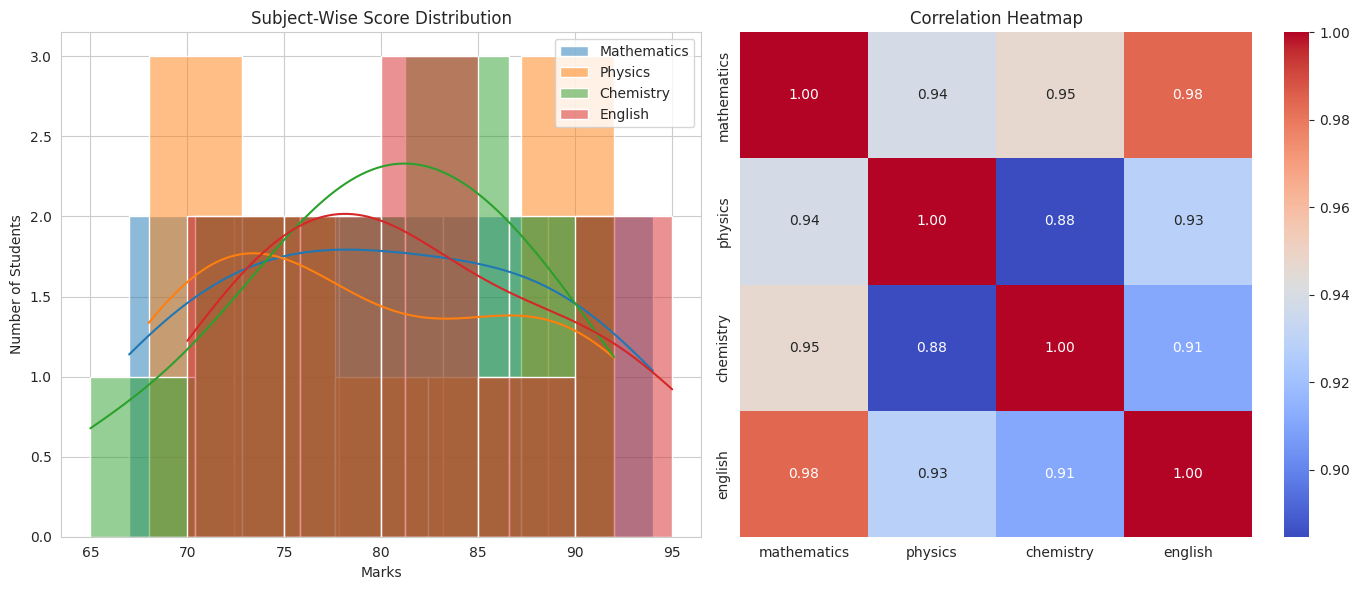

The script that saved this image:
import pandas as pd
import seaborn as sns
import matplotlib.pyplot as plt

data = {
    'student': ['s1', 's2', 's3', 's4', 's5', 's6', 's7', 's8', 's9', 's10'],
    'mathematics': [78, 85, 67, 90, 73, 81, 69, 94, 76, 88],
    'physics': [72, 88, 70, 92, 75, 79, 68, 90, 74, 85],
    'chemistry': [75, 82, 65, 88, 78, 83, 72, 92, 79, 86],
    'english': [80, 84, 72, 91, 76, 80, 70, 95, 77, 89]
}

df = pd.DataFrame(data)

print("Student Examination Data:")
print(df)

sns.set_style("whitegrid")

# Create one figure with 2 subplots
plt.figure(figsize=(14, 6))

# -------------------------------
# Subplot 1: Subject-wise scores
# -------------------------------
plt.subplot(1, 2, 1)

sns.histplot(df['mathematics'], kde=True, label='Mathematics')
sns.histplot(df['physics'], kde=True, label='Physics')
sns.histplot(df['chemistry'], kde=True, label='Chemistry')
sns.histplot(df['english'], kde=True, label='English')

plt.title("Subject-Wise Score Distribution")
plt.xlabel("Marks")
plt.ylabel("Number of Students")
plt.legend()

# -------------------------------
# Subplot 2: Correlation Heatmap
# -------------------------------
plt.subplot(1, 2, 2)

correlation = df[
    ['mathematics', 'physics', 'chemistry', 'english']
].corr()

sns.heatmap(
    correlation,
    annot=True,
    cmap='coolwarm',
    fmt='.2f'
)

plt.title("Correlation Heatmap")

# Adjust spacing
plt.tight_layout()

# Display figure
plt.show()
